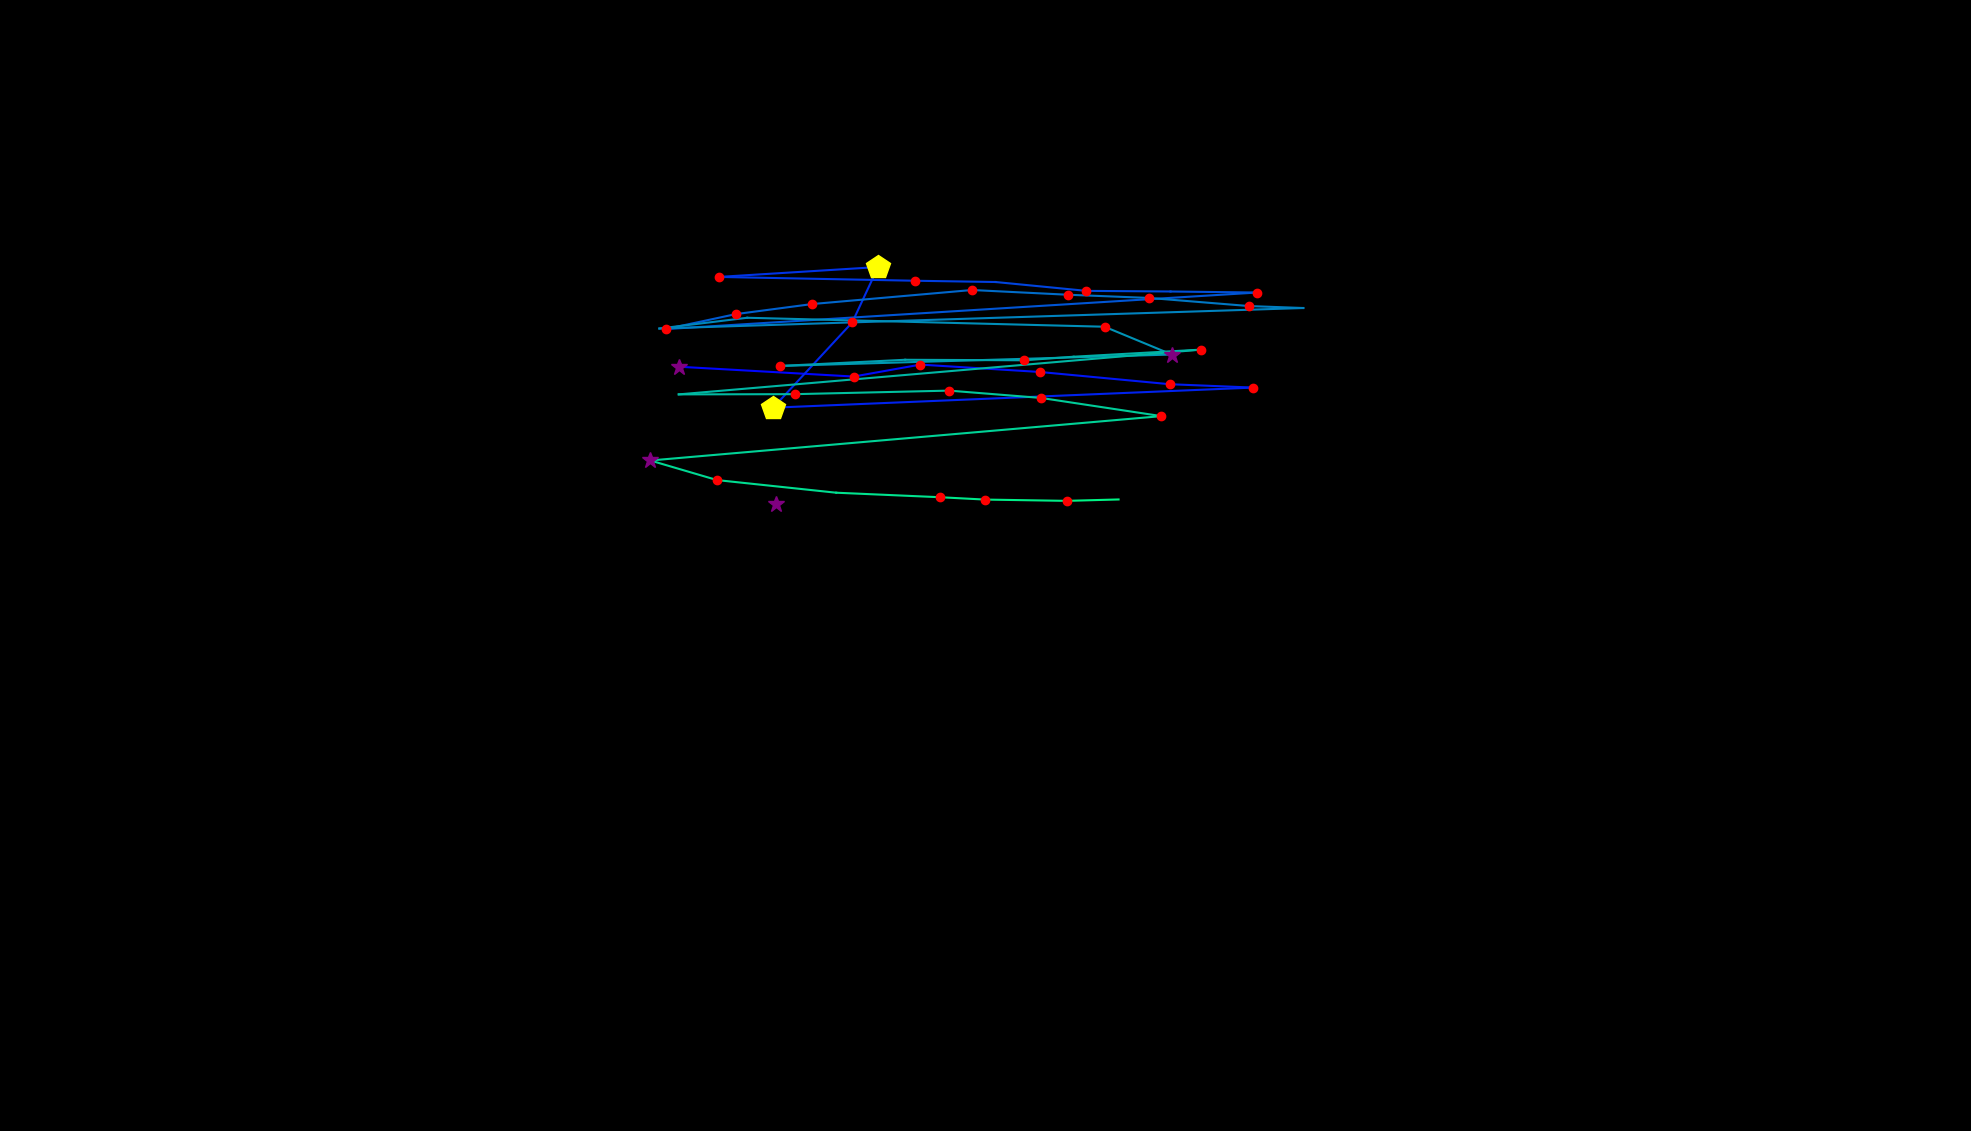

Source data for this figure (header and first rows):
, fixation_id, timestamp, avg_gaze_x, avg_gaze_y, duration
0, 0.0, 12.05, 1008, 814.2, 385.6
1, 18.0, 8664, 881.9, 992.6, 301.2
2, 19.0, 9122, 1109, 979.8, 144.6
3, 20.0, 9290, 1195, 995.3, 168.7
4, 21.0, 9519, 1351, 985.7, 192.8
5, 22.0, 9784, 1519, 969.9, 180.7
6, 23.0, 10001, 1628, 965.5, 168.7
7, 24.0, 10206, 1004, 939.4, 482
8, 25.0, 10821, 1107, 1050, 120.5
9, 26.0, 11025, 1140, 1122, 445.8
10, 27.0, 11544, 933.6, 1109, 168.7
11, 28.0, 11881, 1189, 1104, 156.6
12, 29.0, 12086, 1293, 1103, 108.4
13, 30.0, 12279, 1411, 1091, 180.7
14, 31.0, 12520, 1520, 1090, 108.4
15, 32.0, 12664, 1633, 1089, 168.7
16, 33.0, 12905, 864.9, 1041, 180.7
17, 34.0, 13110, 955.6, 1061, 204.8
18, 35.0, 13339, 1055, 1074, 120.5
19, 36.0, 13592, 1262, 1092, 241
20, 37.0, 13857, 1387, 1086, 168.7
21, 38.0, 14062, 1492, 1082, 168.7
22, 39.0, 14267, 1622, 1071, 120.5
23, 40.0, 14435, 1693, 1069, 108.4
24, 41.0, 14628, 856.3, 1042, 108.4
25, 42.0, 14845, 970.5, 1056, 96.4
26, 43.0, 15038, 1434, 1045, 204.8
27, 44.0, 15339, 1522, 1008, 397.6
28, 45.0, 16038, 1013, 993.6, 168.7
29, 46.0, 16231, 1176, 1002, 108.4
30, 47.0, 16472, 1330, 1001, 180.7
31, 48.0, 16677, 1394, 1006, 96.4
32, 49.0, 16918, 1559, 1015, 156.6
33, 50.0, 17448, 881.5, 956.6, 96.4
34, 51.0, 17604, 1032, 956.9, 144.6
35, 52.0, 17857, 1233, 961.5, 168.7
36, 53.0, 18062, 1352, 952, 180.7
37, 54.0, 18279, 1508, 928.4, 144.6
38, 55.0, 18508, 844.6, 870.8, 313.3
39, 56.0, 18846, 931.2, 845.3, 216.9
40, 57.0, 19123, 1086, 828.9, 108.4
41, 58.0, 19267, 1220, 823.1, 216.9
42, 59.0, 19508, 1279, 820, 132.5
43, 60.0, 19689, 1386, 818.4, 168.7
44, 61.0, 19882, 1453, 820.2, 12.05
